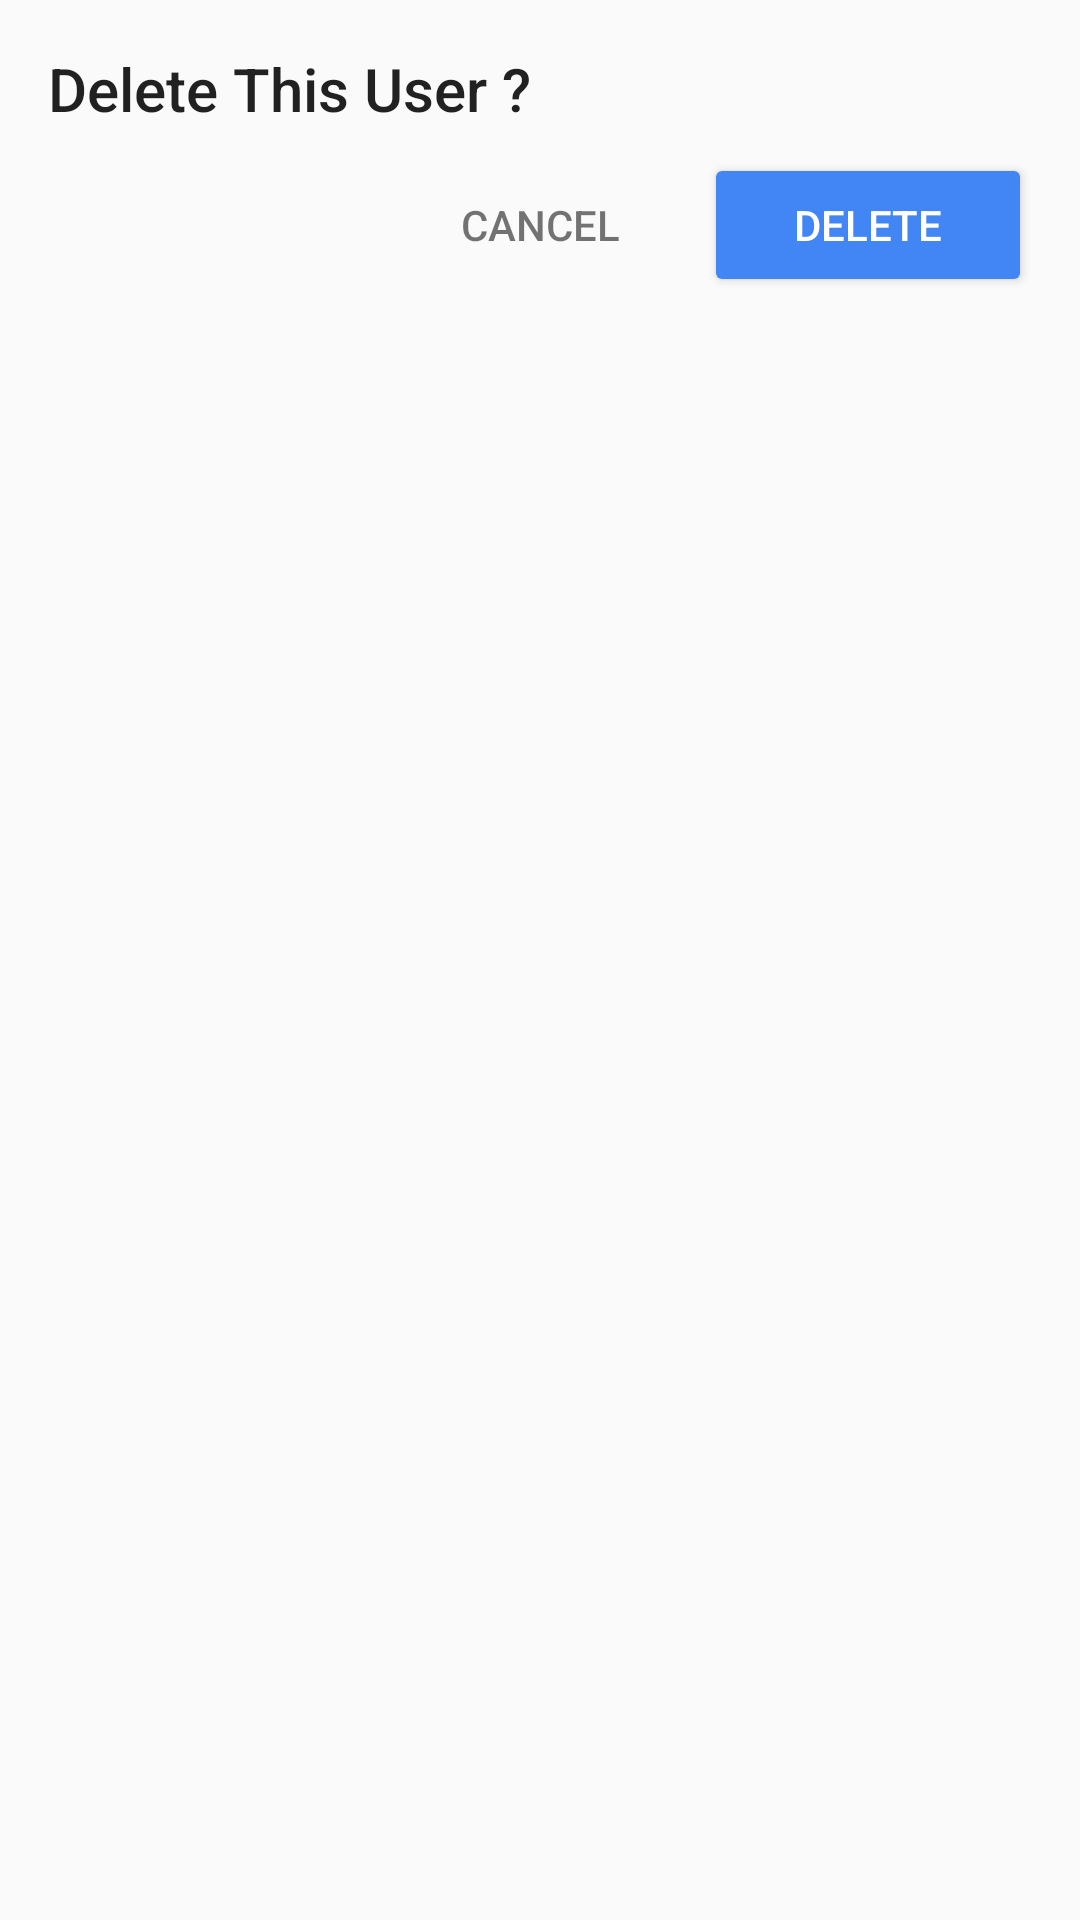

Write the Android layout XML for this screen, with the resource values it uses.
<!-- AndroidManifest.xml: application theme AppTheme -->
<!-- res/layout/dialog_delete_user.xml -->
<?xml version="1.0" encoding="utf-8"?>
<LinearLayout xmlns:android="http://schemas.android.com/apk/res/android"
    android:layout_width="match_parent"
    android:layout_height="wrap_content"
    android:orientation="vertical"
    android:padding="16dp">

    <TextView
        style="@style/AppTheme.Title"
        android:layout_width="wrap_content"
        android:layout_height="wrap_content"
        android:layout_marginBottom="8dp"
        android:text="@string/dialog_delete_user" />


    <LinearLayout
        android:layout_width="match_parent"
        android:layout_height="wrap_content"
        android:orientation="horizontal">

        <View
            android:layout_width="0dp"
            android:layout_height="0dp"
            android:layout_weight="1" />

        <Button
            android:id="@+id/user_delete_cancel_button"
            style="@style/Base.Widget.AppCompat.Button.Borderless"
            android:layout_width="0dp"
            android:layout_height="wrap_content"
            android:layout_weight="1"
            android:text="@string/cancel"
            android:textColor="@color/greySecondary"
            android:theme="@style/ThemeOverlay.FilterButton" />


        <Button
            android:id="@+id/user_delete_button"
            android:layout_width="0dp"
            android:layout_height="wrap_content"
            android:layout_weight="1"
            android:text="@string/delete"
            android:theme="@style/ThemeOverlay.FilterButton" />

    </LinearLayout>

</LinearLayout>
<!-- resources referenced by this layout -->
<resources>
  <color name="greySecondary">#8B000000</color>
  <string name="cancel">Cancel</string>
  <string name="delete">Delete</string>
  <string name="dialog_delete_user">Delete This User ?</string>
  <style name="AppTheme.Title">
          <item name="android:fontFamily">sans-serif-medium</item>
          <item name="android:textSize">20sp</item>
      </style>
  <style name="ThemeOverlay.FilterButton" parent="ThemeOverlay.AppCompat.Dark">
          <item name="colorButtonNormal">@color/colorPrimary</item>
      </style>
  <style name="AppTheme" parent="Theme.AppCompat.Light.NoActionBar">
          <item name="colorPrimary">@color/colorPrimary</item>
          <item name="colorPrimaryDark">@color/colorPrimaryDark</item>
          <item name="colorAccent">@color/colorAccent</item>
  
          <item name="android:textColorPrimary">@color/greyPrimary</item>
          <item name="android:textColorSecondary">@color/greySecondary</item>
  
          <item name="android:actionOverflowButtonStyle">@style/AppTheme.Overflow</item>
  
          
          <item name="android:statusBarColor" tools:targetApi="lollipop">@color/white</item>
          <item name="android:windowLightStatusBar" tools:targetApi="m">true</item>
      </style>
  <color name="colorPrimary">#4285F4</color>
  <color name="colorPrimaryDark">#3367D6</color>
  <color name="colorAccent">#F4B400</color>
  <color name="greyPrimary">#DE000000</color>
  <style name="AppTheme.Overflow" parent="Base.Widget.AppCompat.ActionButton.Overflow">
          <item name="android:padding">0dp</item>
          <item name="android:tint">@android:color/white</item>
      </style>
  <color name="white">#ffffff</color>
</resources>
